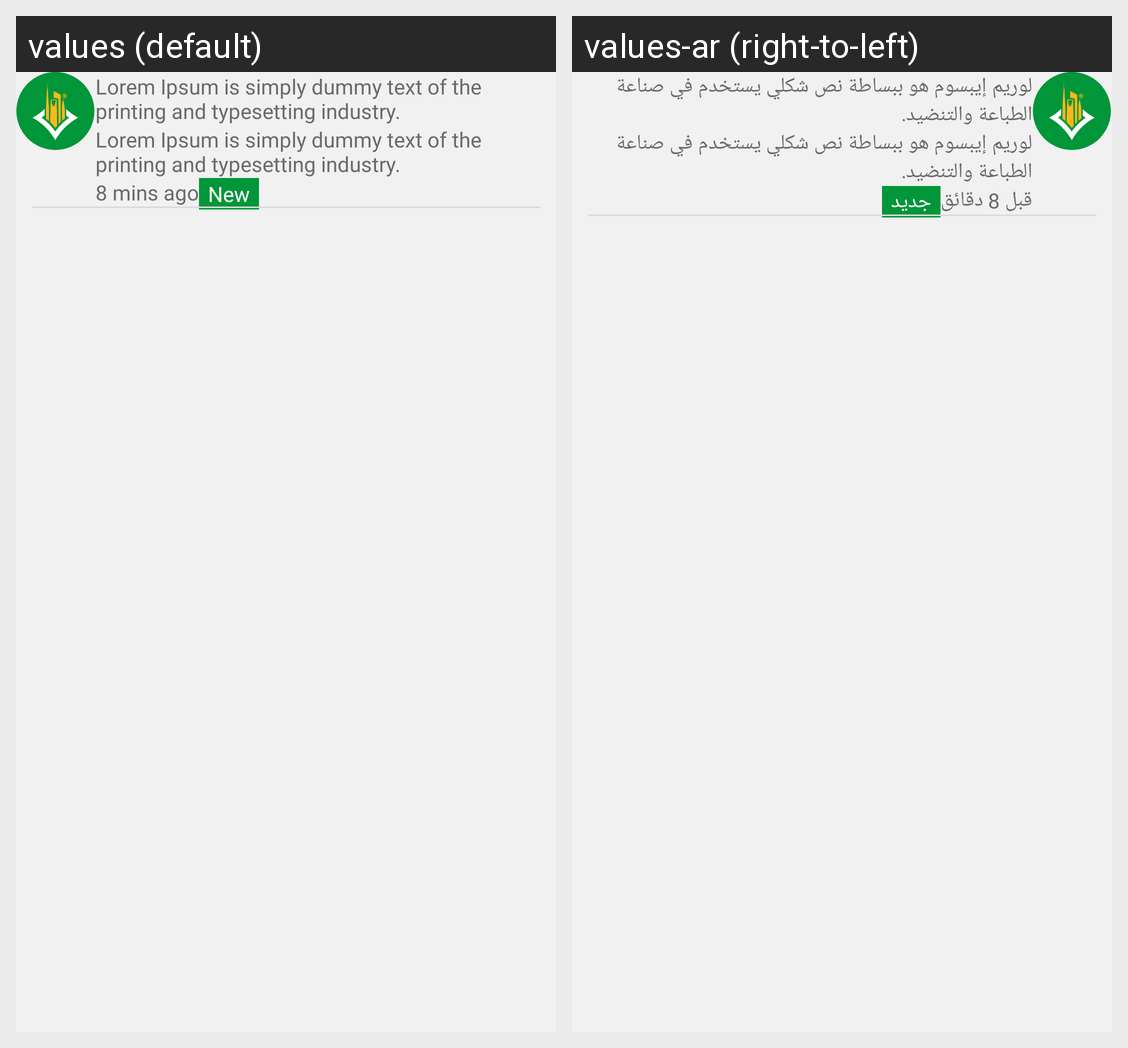

Translations of the strings shown on this Android screen, per locale in the grid:
Android screen res/layout/list_notification_item.xml rendered under 2 locales, left to right: values (default), values-ar (right-to-left). Device: Nexus 5 (rendered at 1080×1920; each locale shown at half size, 540×960, under a caption strip naming it); theme Theme.PropertyUser.NoActionBar.
Strings drawn on this screen, with the default value and each locale's value (text and hints the layout hard-codes, and strings that could not be matched under every locale, appear in the picture but are not listed):

tvNotificationContent
  values: Lorem Ipsum is simply dummy text of the printing and typesetting industry.
  values-ar: لوريم إيبسوم هو ببساطة نص شكلي يستخدم في صناعة الطباعة والتنضيد.

tvNotificationTime
  values: 8 mins ago
  values-ar: قبل 8 دقائق

tvNotificationNewText
  values: New
  values-ar: جديد
